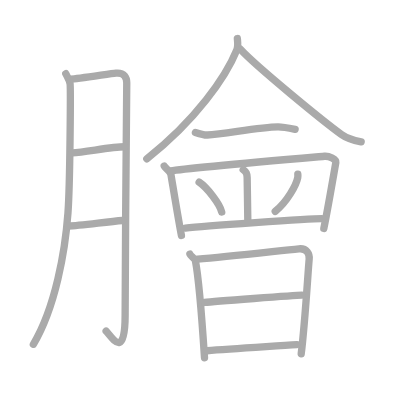
t = 0.00 s
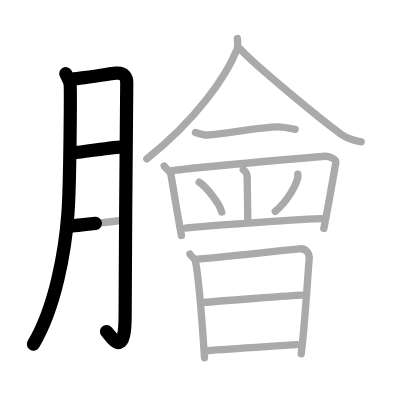
t = 3.50 s
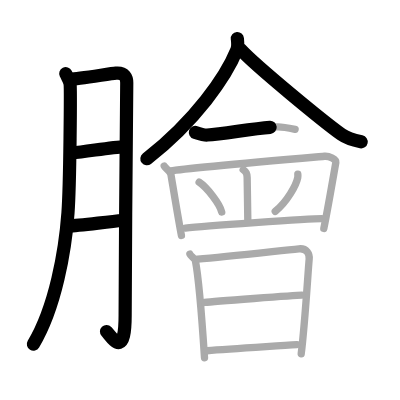
t = 6.75 s
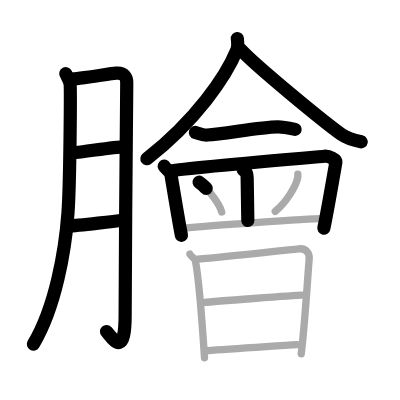
t = 10.25 s
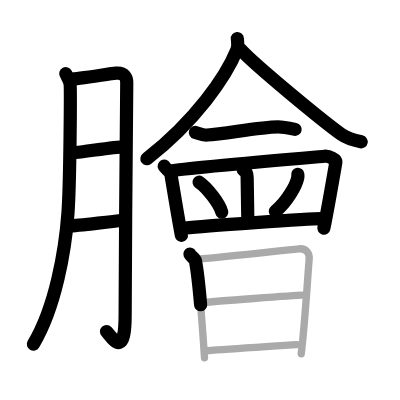
t = 13.50 s
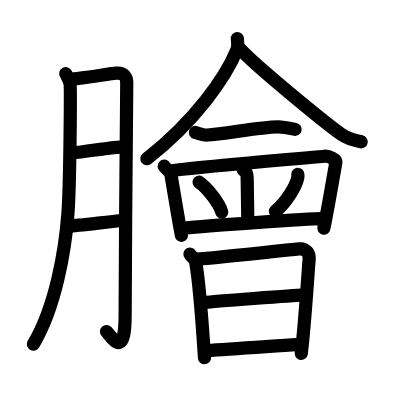
t = 17.00 s

The animated SVG that drew these frames (rendered in a browser with its animation timeline set to each time). Animation: 17 SMIL elements (animate=17); one cycle of 17.00 s.

<?xml version="1.0" standalone="no"?>
<!DOCTYPE svg PUBLIC "-//W3C//DTD SVG 1.1//EN"   "http://www.w3.org/Graphics/SVG/1.1/DTD/svg11.dtd">
<svg width="400px" height="400px"  version="1.1" xmlns="http://www.w3.org/2000/svg">
  <defs>
    <marker id="Triangle" viewBox="0 0 10 10" refX="0" refY="5" markerUnits="strokeWidth" markerWidth="3" style="stroke-opacity:0%;fill:#aaaaaa;" markerHeight="2" orient="auto">
      <path d="M 0 0 L 10 5 L 0 10 z" />
    </marker>
    
    <marker id="Arrow" viewBox="0 0 10 10" refX="5" refY="5" markerUnits="strokeWidth" markerWidth="1.8" style="stroke-opacity:0%;fill:#770000;" markerHeight="2" orient="auto">
      <path d="M 0 4 L 6 4 L 4 1 L 10 5 L 4 9 L 6 6 L 0 6 z" />
        <circle cx="5" cy="5" r="5" />
      </marker>
    
    <marker id="TriangleRed" viewBox="0 0 10 10" refX="0" refY="5" markerUnits="strokeWidth" markerWidth="3" style="stroke-opacity:0%;fill:#CC0000;" markerHeight="2" orient="auto">
      <path d="M 0 0 L 10 5 L 0 10 z" />
    </marker>
    
    <marker id="ArrowRed" viewBox="0 0 10 10" refX="5" refY="5" markerUnits="strokeWidth" markerWidth="1.8" style="stroke-opacity:0%;fill:#CC0000;" markerHeight="2" orient="auto">
      <path d="M 0 4 L 6 4 L 4 1 L 10 5 L 4 9 L 6 6 L 0 6 z" />
        <circle cx="5" cy="5" r="5" />
      </marker>
    
  </defs>
  
  <path style="fill:#ffffff; fill-opacity:100%; fill-rule:evenodd; stroke-width:0;" d="M 0 0 L 400px 0 L 400px 400px L 0 400px L 0 0" />

  <g transform="scale(3.6697247706422 3.6697247706422)">
<path style="fill:none; fill-opacity:0%; fill-rule:evenodd; stroke:#aaaaaa; stroke-opacity:100%; stroke-width: 1.5pt; stroke-linejoin:round; stroke-linecap:round;" d="M17.92 20.08c0.58 1.17 0.98 1.72 1.17 2.67c0.18 0.95 0.01 27.32-0.57 35.28c-0.75 10.29-3.4 25.66-9.43 35.78"></path>
<path style="fill:none; fill-opacity:0%; fill-rule:evenodd; stroke:#aaaaaa; stroke-opacity:100%; stroke-width: 1.5pt; stroke-linejoin:round; stroke-linecap:round;" d="M19.25 21.58c1.78-0.06 11-1.53 12.33-1.65c2.37-0.23 2.96 1.29 2.96 2.64c0 3.19-0.44 45.19-0.44 63.32c0 12.47-3.66 5.86-5.18 4.36"></path>
<path style="fill:none; fill-opacity:0%; fill-rule:evenodd; stroke:#aaaaaa; stroke-opacity:100%; stroke-width: 1.5pt; stroke-linejoin:round; stroke-linecap:round;" d="M19.65 41.67C23.5 41.39 30.53 40.02 33.9 40"></path>
<path style="fill:none; fill-opacity:0%; fill-rule:evenodd; stroke:#aaaaaa; stroke-opacity:100%; stroke-width: 1.5pt; stroke-linejoin:round; stroke-linecap:round;" d="M18.58 61.58c3.27-0.06 10.4-1.16 14.83-1.5"></path>
<path style="fill:none; fill-opacity:0%; fill-rule:evenodd; stroke:#aaaaaa; stroke-opacity:100%; stroke-width: 1.5pt; stroke-linejoin:round; stroke-linecap:round;" d="M64.68 10.5c0.07 0.77 0.27 2.07-0.14 3.1C61.61 20.87 53.27 32.9 40 43.27"></path>
<path style="fill:none; fill-opacity:0%; fill-rule:evenodd; stroke:#aaaaaa; stroke-opacity:100%; stroke-width: 1.5pt; stroke-linejoin:round; stroke-linecap:round;" d="M65.51 13.42c4.38 4.75 22.7 19.73 27.53 23.21c1.64 1.18 3.74 1.68 5.38 2.02"></path>
<path style="fill:none; fill-opacity:0%; fill-rule:evenodd; stroke:#aaaaaa; stroke-opacity:100%; stroke-width: 1.5pt; stroke-linejoin:round; stroke-linecap:round;" d="M53.25 36.08c0.76 0.25 2.47 0.76 3.23 0.71c4.99-0.34 14.23-2.13 19.27-2.21c1.27-0.02 4.03 0.54 4.67 0.67"></path>
<path style="fill:none; fill-opacity:0%; fill-rule:evenodd; stroke:#aaaaaa; stroke-opacity:100%; stroke-width: 1.5pt; stroke-linejoin:round; stroke-linecap:round;" d="M44.75 45.25c0.36 0.67 1.68 1.45 1.83 2.33c0.42 2.43 2.13 12.94 2.86 16.58"></path>
<path style="fill:none; fill-opacity:0%; fill-rule:evenodd; stroke:#aaaaaa; stroke-opacity:100%; stroke-width: 1.5pt; stroke-linejoin:round; stroke-linecap:round;" d="M46.58 46.58c3.74-0.75 40.28-3.86 41.83-4c1.3-0.12 3.24 0.89 3.12 1.59c-0.56 3.23-2.48 14.21-3.29 18.07"></path>
<path style="fill:none; fill-opacity:0%; fill-rule:evenodd; stroke:#aaaaaa; stroke-opacity:100%; stroke-width: 1.5pt; stroke-linejoin:round; stroke-linecap:round;" d="M66.27 46.25c0.83 0.65 1.06 0.94 1.08 2.16c0.05 3.64 0.18 10.11 0.18 11.75"></path>
<path style="fill:none; fill-opacity:0%; fill-rule:evenodd; stroke:#aaaaaa; stroke-opacity:100%; stroke-width: 1.5pt; stroke-linejoin:round; stroke-linecap:round;" d="M54.26 49.64c2.17 1.44 5.61 5.91 6.16 8.14"></path>
<path style="fill:none; fill-opacity:0%; fill-rule:evenodd; stroke:#aaaaaa; stroke-opacity:100%; stroke-width: 1.5pt; stroke-linejoin:round; stroke-linecap:round;" d="M81.16 47.49c0.02 0.24 0.04 0.62-0.03 0.96c-0.42 2.02-2.83 6.46-6.13 9.17"></path>
<path style="fill:none; fill-opacity:0%; fill-rule:evenodd; stroke:#aaaaaa; stroke-opacity:100%; stroke-width: 1.5pt; stroke-linejoin:round; stroke-linecap:round;" d="M50.5 62.14c4.84-0.53 33.52-2.56 37.2-2.56"></path>
<path style="fill:none; fill-opacity:0%; fill-rule:evenodd; stroke:#aaaaaa; stroke-opacity:100%; stroke-width: 1.5pt; stroke-linejoin:round; stroke-linecap:round;" d="M51.75 69.25c0.22 0.5 1.38 1.21 1.5 1.83c1 5.12 1.86 16.95 2.48 26.41"></path>
<path style="fill:none; fill-opacity:0%; fill-rule:evenodd; stroke:#aaaaaa; stroke-opacity:100%; stroke-width: 1.5pt; stroke-linejoin:round; stroke-linecap:round;" d="M53.85 70.62c7.97-0.65 21.64-2.21 27.6-2.81c2.19-0.22 2.91 1.47 2.8 2.77c-0.41 4.78-1.17 17.87-2.17 25.83"></path>
<path style="fill:none; fill-opacity:0%; fill-rule:evenodd; stroke:#aaaaaa; stroke-opacity:100%; stroke-width: 1.5pt; stroke-linejoin:round; stroke-linecap:round;" d="M55.75 82.42c2.33-0.26 24.58-1.96 26.5-2"></path>
<path style="fill:none; fill-opacity:0%; fill-rule:evenodd; stroke:#aaaaaa; stroke-opacity:100%; stroke-width: 1.5pt; stroke-linejoin:round; stroke-linecap:round;" d="M56.42 95.58c6.58-0.55 18.12-1.22 24.5-1.67"></path>

<path style="fill:none; fill-opacity:0%; fill-rule:evenodd; stroke:#000000; stroke-opacity:100%; stroke-width: 2.7pt; stroke-linejoin:round; stroke-linecap:round;" d="M17.92 20.08c0.58 1.17 0.98 1.72 1.17 2.67c0.18 0.95 0.01 27.32-0.57 35.28c-0.75 10.29-3.4 25.66-9.43 35.78" pathLength="100" stroke-dashoffset="100" stroke-dasharray="100 105"><animate id="dashAnim1" attributeName="stroke-dashoffset" from="100" to="0" dur="1s" calcMode="linear" fill="freeze"/></path>
<path style="fill:none; fill-opacity:0%; fill-rule:evenodd; stroke:#000000; stroke-opacity:100%; stroke-width: 2.7pt; stroke-linejoin:round; stroke-linecap:round;" d="M19.25 21.58c1.78-0.06 11-1.53 12.33-1.65c2.37-0.23 2.96 1.29 2.96 2.64c0 3.19-0.44 45.19-0.44 63.32c0 12.47-3.66 5.86-5.18 4.36" pathLength="100" stroke-dashoffset="100" stroke-dasharray="100 105"><animate id="dashAnim2" attributeName="stroke-dashoffset" from="100" to="0" dur="1s" calcMode="linear" begin="dashAnim1.end" fill="freeze"/></path>
<path style="fill:none; fill-opacity:0%; fill-rule:evenodd; stroke:#000000; stroke-opacity:100%; stroke-width: 2.7pt; stroke-linejoin:round; stroke-linecap:round;" d="M19.65 41.67C23.5 41.39 30.53 40.02 33.9 40" pathLength="100" stroke-dashoffset="100" stroke-dasharray="100 105"><animate id="dashAnim3" attributeName="stroke-dashoffset" from="100" to="0" dur="1s" calcMode="linear" begin="dashAnim2.end" fill="freeze"/></path>
<path style="fill:none; fill-opacity:0%; fill-rule:evenodd; stroke:#000000; stroke-opacity:100%; stroke-width: 2.7pt; stroke-linejoin:round; stroke-linecap:round;" d="M18.58 61.58c3.27-0.06 10.4-1.16 14.83-1.5" pathLength="100" stroke-dashoffset="100" stroke-dasharray="100 105"><animate id="dashAnim4" attributeName="stroke-dashoffset" from="100" to="0" dur="1s" calcMode="linear" begin="dashAnim3.end" fill="freeze"/></path>
<path style="fill:none; fill-opacity:0%; fill-rule:evenodd; stroke:#000000; stroke-opacity:100%; stroke-width: 2.7pt; stroke-linejoin:round; stroke-linecap:round;" d="M64.68 10.5c0.07 0.77 0.27 2.07-0.14 3.1C61.61 20.87 53.27 32.9 40 43.27" pathLength="100" stroke-dashoffset="100" stroke-dasharray="100 105"><animate id="dashAnim5" attributeName="stroke-dashoffset" from="100" to="0" dur="1s" calcMode="linear" begin="dashAnim4.end" fill="freeze"/></path>
<path style="fill:none; fill-opacity:0%; fill-rule:evenodd; stroke:#000000; stroke-opacity:100%; stroke-width: 2.7pt; stroke-linejoin:round; stroke-linecap:round;" d="M65.51 13.42c4.38 4.75 22.7 19.73 27.53 23.21c1.64 1.18 3.74 1.68 5.38 2.02" pathLength="100" stroke-dashoffset="100" stroke-dasharray="100 105"><animate id="dashAnim6" attributeName="stroke-dashoffset" from="100" to="0" dur="1s" calcMode="linear" begin="dashAnim5.end" fill="freeze"/></path>
<path style="fill:none; fill-opacity:0%; fill-rule:evenodd; stroke:#000000; stroke-opacity:100%; stroke-width: 2.7pt; stroke-linejoin:round; stroke-linecap:round;" d="M53.25 36.08c0.76 0.25 2.47 0.76 3.23 0.71c4.99-0.34 14.23-2.13 19.27-2.21c1.27-0.02 4.03 0.54 4.67 0.67" pathLength="100" stroke-dashoffset="100" stroke-dasharray="100 105"><animate id="dashAnim7" attributeName="stroke-dashoffset" from="100" to="0" dur="1s" calcMode="linear" begin="dashAnim6.end" fill="freeze"/></path>
<path style="fill:none; fill-opacity:0%; fill-rule:evenodd; stroke:#000000; stroke-opacity:100%; stroke-width: 2.7pt; stroke-linejoin:round; stroke-linecap:round;" d="M44.75 45.25c0.36 0.67 1.68 1.45 1.83 2.33c0.42 2.43 2.13 12.94 2.86 16.58" pathLength="100" stroke-dashoffset="100" stroke-dasharray="100 105"><animate id="dashAnim8" attributeName="stroke-dashoffset" from="100" to="0" dur="1s" calcMode="linear" begin="dashAnim7.end" fill="freeze"/></path>
<path style="fill:none; fill-opacity:0%; fill-rule:evenodd; stroke:#000000; stroke-opacity:100%; stroke-width: 2.7pt; stroke-linejoin:round; stroke-linecap:round;" d="M46.58 46.58c3.74-0.75 40.28-3.86 41.83-4c1.3-0.12 3.24 0.89 3.12 1.59c-0.56 3.23-2.48 14.21-3.29 18.07" pathLength="100" stroke-dashoffset="100" stroke-dasharray="100 105"><animate id="dashAnim9" attributeName="stroke-dashoffset" from="100" to="0" dur="1s" calcMode="linear" begin="dashAnim8.end" fill="freeze"/></path>
<path style="fill:none; fill-opacity:0%; fill-rule:evenodd; stroke:#000000; stroke-opacity:100%; stroke-width: 2.7pt; stroke-linejoin:round; stroke-linecap:round;" d="M66.27 46.25c0.83 0.65 1.06 0.94 1.08 2.16c0.05 3.64 0.18 10.11 0.18 11.75" pathLength="100" stroke-dashoffset="100" stroke-dasharray="100 105"><animate id="dashAnim10" attributeName="stroke-dashoffset" from="100" to="0" dur="1s" calcMode="linear" begin="dashAnim9.end" fill="freeze"/></path>
<path style="fill:none; fill-opacity:0%; fill-rule:evenodd; stroke:#000000; stroke-opacity:100%; stroke-width: 2.7pt; stroke-linejoin:round; stroke-linecap:round;" d="M54.26 49.64c2.17 1.44 5.61 5.91 6.16 8.14" pathLength="100" stroke-dashoffset="100" stroke-dasharray="100 105"><animate id="dashAnim11" attributeName="stroke-dashoffset" from="100" to="0" dur="1s" calcMode="linear" begin="dashAnim10.end" fill="freeze"/></path>
<path style="fill:none; fill-opacity:0%; fill-rule:evenodd; stroke:#000000; stroke-opacity:100%; stroke-width: 2.7pt; stroke-linejoin:round; stroke-linecap:round;" d="M81.16 47.49c0.02 0.24 0.04 0.62-0.03 0.96c-0.42 2.02-2.83 6.46-6.13 9.17" pathLength="100" stroke-dashoffset="100" stroke-dasharray="100 105"><animate id="dashAnim12" attributeName="stroke-dashoffset" from="100" to="0" dur="1s" calcMode="linear" begin="dashAnim11.end" fill="freeze"/></path>
<path style="fill:none; fill-opacity:0%; fill-rule:evenodd; stroke:#000000; stroke-opacity:100%; stroke-width: 2.7pt; stroke-linejoin:round; stroke-linecap:round;" d="M50.5 62.14c4.84-0.53 33.52-2.56 37.2-2.56" pathLength="100" stroke-dashoffset="100" stroke-dasharray="100 105"><animate id="dashAnim13" attributeName="stroke-dashoffset" from="100" to="0" dur="1s" calcMode="linear" begin="dashAnim12.end" fill="freeze"/></path>
<path style="fill:none; fill-opacity:0%; fill-rule:evenodd; stroke:#000000; stroke-opacity:100%; stroke-width: 2.7pt; stroke-linejoin:round; stroke-linecap:round;" d="M51.75 69.25c0.22 0.5 1.38 1.21 1.5 1.83c1 5.12 1.86 16.95 2.48 26.41" pathLength="100" stroke-dashoffset="100" stroke-dasharray="100 105"><animate id="dashAnim14" attributeName="stroke-dashoffset" from="100" to="0" dur="1s" calcMode="linear" begin="dashAnim13.end" fill="freeze"/></path>
<path style="fill:none; fill-opacity:0%; fill-rule:evenodd; stroke:#000000; stroke-opacity:100%; stroke-width: 2.7pt; stroke-linejoin:round; stroke-linecap:round;" d="M53.85 70.62c7.97-0.65 21.64-2.21 27.6-2.81c2.19-0.22 2.91 1.47 2.8 2.77c-0.41 4.78-1.17 17.87-2.17 25.83" pathLength="100" stroke-dashoffset="100" stroke-dasharray="100 105"><animate id="dashAnim15" attributeName="stroke-dashoffset" from="100" to="0" dur="1s" calcMode="linear" begin="dashAnim14.end" fill="freeze"/></path>
<path style="fill:none; fill-opacity:0%; fill-rule:evenodd; stroke:#000000; stroke-opacity:100%; stroke-width: 2.7pt; stroke-linejoin:round; stroke-linecap:round;" d="M55.75 82.42c2.33-0.26 24.58-1.96 26.5-2" pathLength="100" stroke-dashoffset="100" stroke-dasharray="100 105"><animate id="dashAnim16" attributeName="stroke-dashoffset" from="100" to="0" dur="1s" calcMode="linear" begin="dashAnim15.end" fill="freeze"/></path>
<path style="fill:none; fill-opacity:0%; fill-rule:evenodd; stroke:#000000; stroke-opacity:100%; stroke-width: 2.7pt; stroke-linejoin:round; stroke-linecap:round;" d="M56.42 95.58c6.58-0.55 18.12-1.22 24.5-1.67" pathLength="100" stroke-dashoffset="100" stroke-dasharray="100 105"><animate id="dashAnim17" attributeName="stroke-dashoffset" from="100" to="0" dur="1s" calcMode="linear" begin="dashAnim16.end" fill="freeze"/></path>

</g>

</svg>  
          
